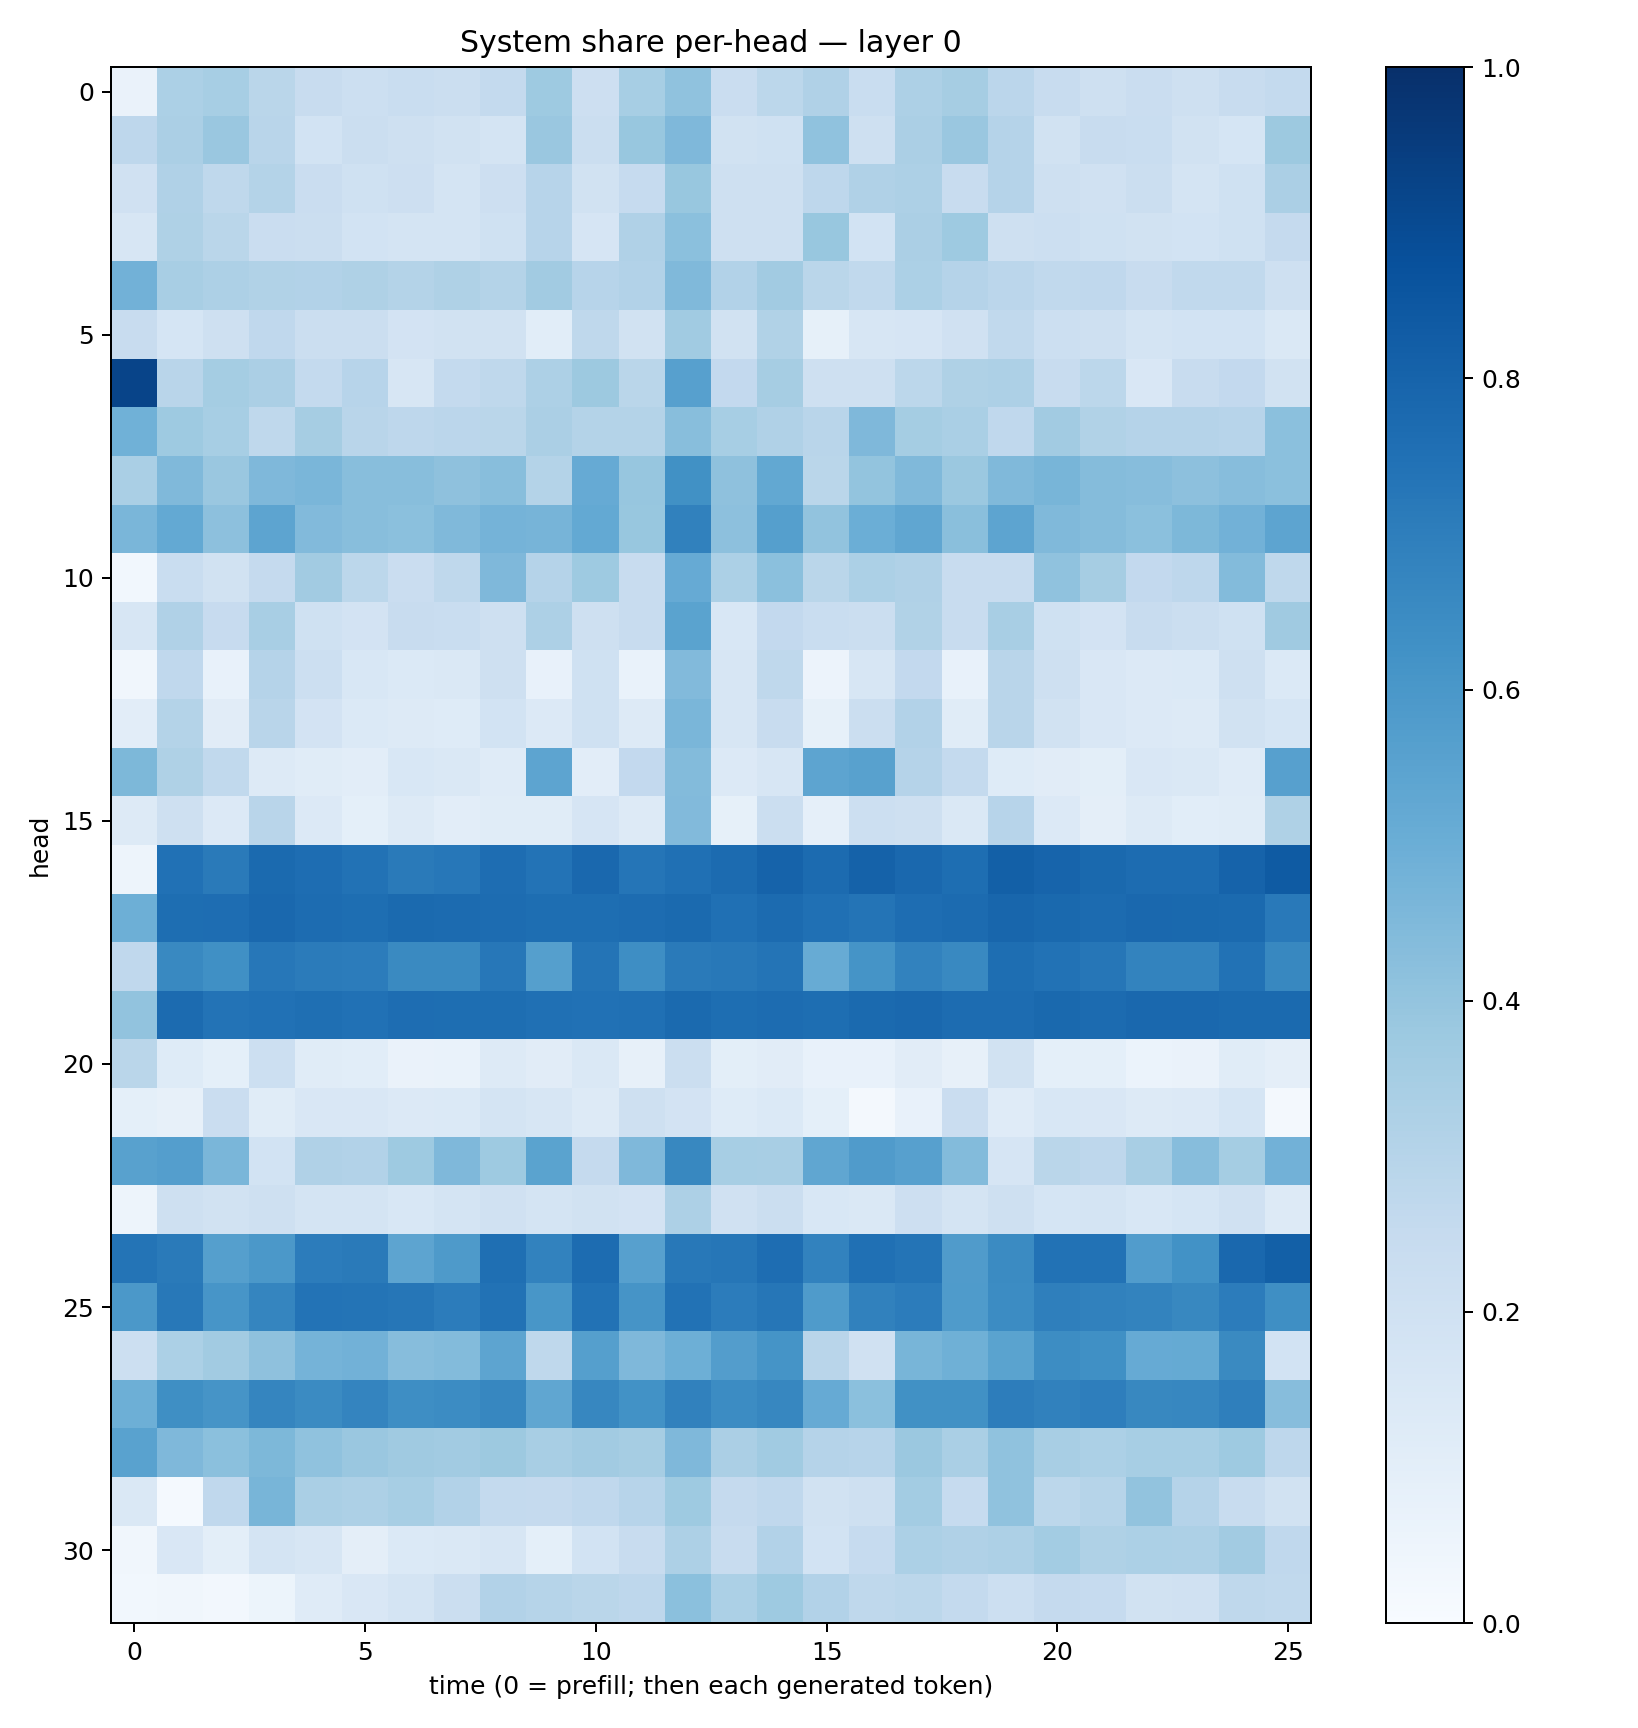

Values plotted in this chart, from the file beside it:
0.065570906, 0.32916164, 0.34731436, 0.28825098, 0.240588, 0.21545474, 0.23437122, 0.22631943, 0.2558909, 0.37419078, 0.21323116, 0.34646857, 0.4077726, 0.22888316, 0.2798638, 0.31762305, 0.23196153, 0.3278166, 0.35151792, 0.2849794, 0.23780842, 0.20864609, 0.22918127, 0.2086056
0.2766, 0.3325, 0.3847, 0.2919, 0.1866, 0.2232, 0.207, 0.1889, 0.1733, 0.386, 0.2202, 0.3896, 0.4495, 0.1891, 0.2024, 0.4076, 0.2102, 0.334, 0.386, 0.3035, 0.1896, 0.2403, 0.2338, 0.1931
0.1983, 0.3168, 0.2721, 0.308, 0.2269, 0.1997, 0.211, 0.1786, 0.2117, 0.2943, 0.1921, 0.2464, 0.39, 0.2072, 0.21, 0.2747, 0.3175, 0.3261, 0.241, 0.3038, 0.2084, 0.1984, 0.2244, 0.1784
0.1583, 0.3233, 0.2861, 0.2281, 0.225, 0.1867, 0.1788, 0.1726, 0.203, 0.296, 0.1673, 0.3164, 0.4205, 0.2039, 0.2089, 0.3896, 0.1863, 0.3351, 0.3714, 0.2091, 0.2164, 0.2016, 0.1901, 0.1842
0.4836, 0.3399, 0.3268, 0.313, 0.3095, 0.3226, 0.3057, 0.3209, 0.3063, 0.3608, 0.2931, 0.3104, 0.446, 0.3107, 0.3619, 0.288, 0.2623, 0.3296, 0.3043, 0.2829, 0.2643, 0.2659, 0.2417, 0.2636
0.2399, 0.1712, 0.2099, 0.2667, 0.226, 0.2189, 0.1829, 0.1951, 0.1916, 0.1085, 0.2724, 0.1951, 0.3638, 0.1887, 0.3147, 0.08408, 0.1608, 0.1667, 0.1963, 0.262, 0.2177, 0.2084, 0.176, 0.1866
0.9187, 0.2896, 0.3537, 0.3356, 0.2547, 0.2937, 0.1571, 0.255, 0.273, 0.3259, 0.3781, 0.2873, 0.5621, 0.2581, 0.3485, 0.206, 0.2046, 0.2787, 0.3232, 0.3265, 0.2406, 0.2776, 0.1485, 0.2415
0.4883, 0.3733, 0.3463, 0.2719, 0.3508, 0.2917, 0.2759, 0.2814, 0.2857, 0.3336, 0.3076, 0.3057, 0.4285, 0.3449, 0.319, 0.2909, 0.45, 0.3549, 0.3371, 0.269, 0.3624, 0.315, 0.303, 0.3009
0.338, 0.4475, 0.3828, 0.4498, 0.4634, 0.4281, 0.4274, 0.4111, 0.4293, 0.3074, 0.5139, 0.3923, 0.6268, 0.4133, 0.5247, 0.2863, 0.3996, 0.4488, 0.3791, 0.4463, 0.4655, 0.4358, 0.432, 0.4145
0.4643, 0.5222, 0.4146, 0.5401, 0.4431, 0.4269, 0.418, 0.449, 0.4758, 0.4708, 0.5207, 0.3869, 0.6848, 0.4147, 0.5654, 0.4027, 0.4964, 0.5315, 0.4256, 0.5429, 0.4484, 0.4344, 0.4215, 0.4548
0.02861, 0.2331, 0.1892, 0.2505, 0.3614, 0.2811, 0.2297, 0.2706, 0.4495, 0.3032, 0.3745, 0.2409, 0.5119, 0.3285, 0.421, 0.2867, 0.3303, 0.3167, 0.2346, 0.2344, 0.4082, 0.3482, 0.2616, 0.2748
0.1617, 0.3168, 0.2422, 0.3427, 0.2, 0.1806, 0.2404, 0.2323, 0.2058, 0.3251, 0.205, 0.2367, 0.5484, 0.1551, 0.2615, 0.2331, 0.223, 0.3163, 0.2383, 0.3413, 0.2002, 0.1807, 0.2359, 0.2259
0.03279, 0.2682, 0.07402, 0.3008, 0.2151, 0.1524, 0.1396, 0.1428, 0.2067, 0.07349, 0.201, 0.06832, 0.4441, 0.1586, 0.272, 0.05636, 0.1595, 0.2605, 0.07317, 0.2892, 0.209, 0.1495, 0.1356, 0.1402
0.1045, 0.3073, 0.1117, 0.2923, 0.1828, 0.1396, 0.1267, 0.1245, 0.1867, 0.1349, 0.2017, 0.1302, 0.4634, 0.1616, 0.2357, 0.08214, 0.2197, 0.3086, 0.1142, 0.292, 0.191, 0.1502, 0.135, 0.1321
0.4549, 0.3204, 0.2627, 0.1298, 0.1161, 0.1021, 0.1527, 0.1461, 0.1207, 0.5399, 0.1036, 0.2598, 0.4401, 0.1345, 0.1603, 0.5413, 0.5555, 0.3035, 0.2578, 0.1235, 0.1109, 0.09869, 0.1499, 0.1435
0.1313, 0.2044, 0.1353, 0.2918, 0.1333, 0.0923, 0.1307, 0.1049, 0.1149, 0.1168, 0.1657, 0.1278, 0.4427, 0.08334, 0.2214, 0.08723, 0.217, 0.2062, 0.1421, 0.2942, 0.1353, 0.09399, 0.1321, 0.1055
0.04925, 0.7484, 0.711, 0.7737, 0.7623, 0.7429, 0.7146, 0.7231, 0.7655, 0.7406, 0.784, 0.7341, 0.7516, 0.7727, 0.8035, 0.7724, 0.8076, 0.782, 0.7586, 0.8139, 0.7999, 0.7784, 0.7665, 0.7683
0.4923, 0.7609, 0.7651, 0.7842, 0.7695, 0.7607, 0.7742, 0.7714, 0.7674, 0.7602, 0.7579, 0.7667, 0.7764, 0.7516, 0.77, 0.7509, 0.7359, 0.7647, 0.7716, 0.792, 0.7788, 0.7701, 0.7815, 0.778
0.269, 0.6594, 0.6296, 0.7263, 0.7078, 0.7043, 0.6546, 0.6552, 0.7227, 0.5654, 0.7375, 0.6403, 0.7133, 0.7201, 0.7382, 0.5107, 0.6144, 0.6819, 0.6564, 0.7604, 0.7446, 0.7299, 0.6786, 0.6774
0.4057, 0.7721, 0.7407, 0.7486, 0.7552, 0.7482, 0.7619, 0.7602, 0.7597, 0.7517, 0.7488, 0.7526, 0.7759, 0.7612, 0.769, 0.7608, 0.7757, 0.7817, 0.7684, 0.7681, 0.7783, 0.7704, 0.7841, 0.7827
0.286, 0.125, 0.0904, 0.2172, 0.1151, 0.1068, 0.06514, 0.06844, 0.1317, 0.1108, 0.1471, 0.07859, 0.2199, 0.1008, 0.1125, 0.07551, 0.07492, 0.1097, 0.07814, 0.1903, 0.09161, 0.09005, 0.06085, 0.06448
0.09177, 0.08082, 0.2273, 0.1166, 0.1515, 0.1512, 0.1331, 0.1388, 0.1753, 0.1593, 0.1285, 0.2035, 0.1806, 0.1222, 0.1388, 0.09296, 0.02147, 0.07601, 0.23, 0.1189, 0.1527, 0.1514, 0.132, 0.1362
0.5556, 0.5683, 0.4646, 0.1855, 0.3166, 0.31, 0.3734, 0.4525, 0.3745, 0.5469, 0.2507, 0.4519, 0.6609, 0.3444, 0.3416, 0.5338, 0.5811, 0.559, 0.4397, 0.167, 0.287, 0.2772, 0.3436, 0.4297
0.05022, 0.2076, 0.1889, 0.2107, 0.1767, 0.1729, 0.1524, 0.1723, 0.1985, 0.176, 0.1907, 0.1817, 0.3251, 0.1976, 0.2237, 0.1546, 0.143, 0.2137, 0.1781, 0.2062, 0.1686, 0.1719, 0.1529, 0.1707
0.7379, 0.7109, 0.563, 0.594, 0.7069, 0.7146, 0.5427, 0.5895, 0.7562, 0.68, 0.7676, 0.5598, 0.7188, 0.7293, 0.763, 0.6825, 0.7518, 0.7347, 0.5783, 0.6491, 0.7429, 0.7453, 0.5778, 0.6229
0.5963, 0.7215, 0.6085, 0.6708, 0.7411, 0.7376, 0.7278, 0.7043, 0.7444, 0.6044, 0.7457, 0.6099, 0.7445, 0.7056, 0.7277, 0.584, 0.6842, 0.7059, 0.5847, 0.6453, 0.6936, 0.6846, 0.6772, 0.6633
0.2161, 0.331, 0.3599, 0.411, 0.4758, 0.4808, 0.432, 0.4397, 0.5406, 0.2706, 0.5642, 0.4497, 0.4956, 0.5739, 0.6151, 0.2905, 0.1953, 0.4657, 0.4884, 0.5485, 0.6437, 0.6298, 0.5144, 0.5189
0.4938, 0.6343, 0.6118, 0.6703, 0.6509, 0.6754, 0.6382, 0.6471, 0.665, 0.5331, 0.6675, 0.6235, 0.6852, 0.6452, 0.6657, 0.5123, 0.42, 0.6278, 0.6256, 0.7028, 0.6837, 0.6966, 0.6613, 0.6666
0.5524, 0.4509, 0.4211, 0.4553, 0.407, 0.3831, 0.3677, 0.3597, 0.3783, 0.3436, 0.3619, 0.3491, 0.4522, 0.3358, 0.3643, 0.3021, 0.2934, 0.3794, 0.3378, 0.4097, 0.3414, 0.3296, 0.3468, 0.3447
0.1434, 0.01207, 0.2695, 0.466, 0.3375, 0.3248, 0.3465, 0.3089, 0.2564, 0.2509, 0.269, 0.296, 0.3729, 0.2517, 0.2671, 0.1921, 0.2049, 0.3555, 0.2473, 0.4088, 0.2797, 0.2985, 0.4035, 0.3043
0.03334, 0.1516, 0.1003, 0.1758, 0.1616, 0.09633, 0.139, 0.1433, 0.164, 0.09026, 0.1866, 0.239, 0.3247, 0.2395, 0.3098, 0.1852, 0.2491, 0.3287, 0.3191, 0.3272, 0.3571, 0.3237, 0.3291, 0.3275
0.02961, 0.03225, 0.02638, 0.05205, 0.1191, 0.1493, 0.175, 0.2231, 0.3086, 0.298, 0.2874, 0.2759, 0.4208, 0.3298, 0.3733, 0.3119, 0.2719, 0.2812, 0.2545, 0.2164, 0.2501, 0.2473, 0.1904, 0.199
